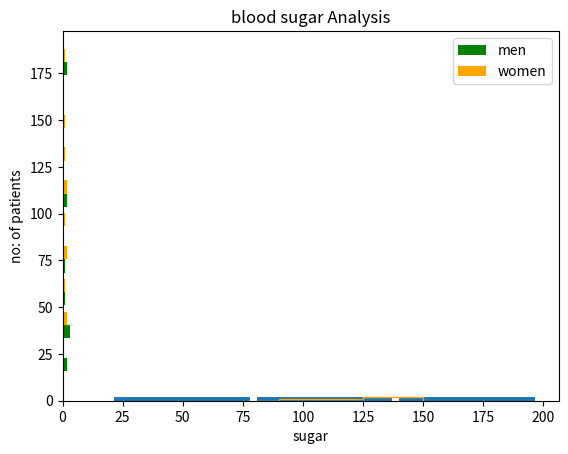

Reproduce this figure in Python.
#!/usr/bin/env python
# coding: utf-8

# In[1]:


# in previous codes we have seen barchart now we are going to use histogram 
import matplotlib.pyplot as plt 
get_ipython().run_line_magic('matplotlib', 'inline')


# In[9]:


blood_sugar=[100, 20, 49, 145, 133, 198]
# when we are working with histogram we need only single dimension array
plt.hist(blood_sugar, bins=3, rwidth=0.95)
#in histogram there is concept of bins or buckets(range) by default bin =10 and use realtive width to decide width related to bins 


# In[15]:


#so here we are gonna explore more about bins by providing it a range 
plt.hist(blood_sugar, bins=[80, 90, 125, 150] , color="orange", histtype="step")


# In[23]:


#for suppose we have two data samples one for man other for women 
blood_sugar_man=[113, 45, 190, 23, 118, 45, 66, 183, 44, 14, 77]
blood_sugar_women=[110, 55, 127, 82, 149, 33, 76, 116, 34, 87, 187]
plt.xlabel("sugar")
plt.ylabel("no: of patients")
plt.title("blood sugar Analysis")
plt.hist([blood_sugar_man,blood_sugar_women ], color=["green", "orange"], label=["men", "women"], orientation="horizontal")
plt.legend()


# In[ ]:




